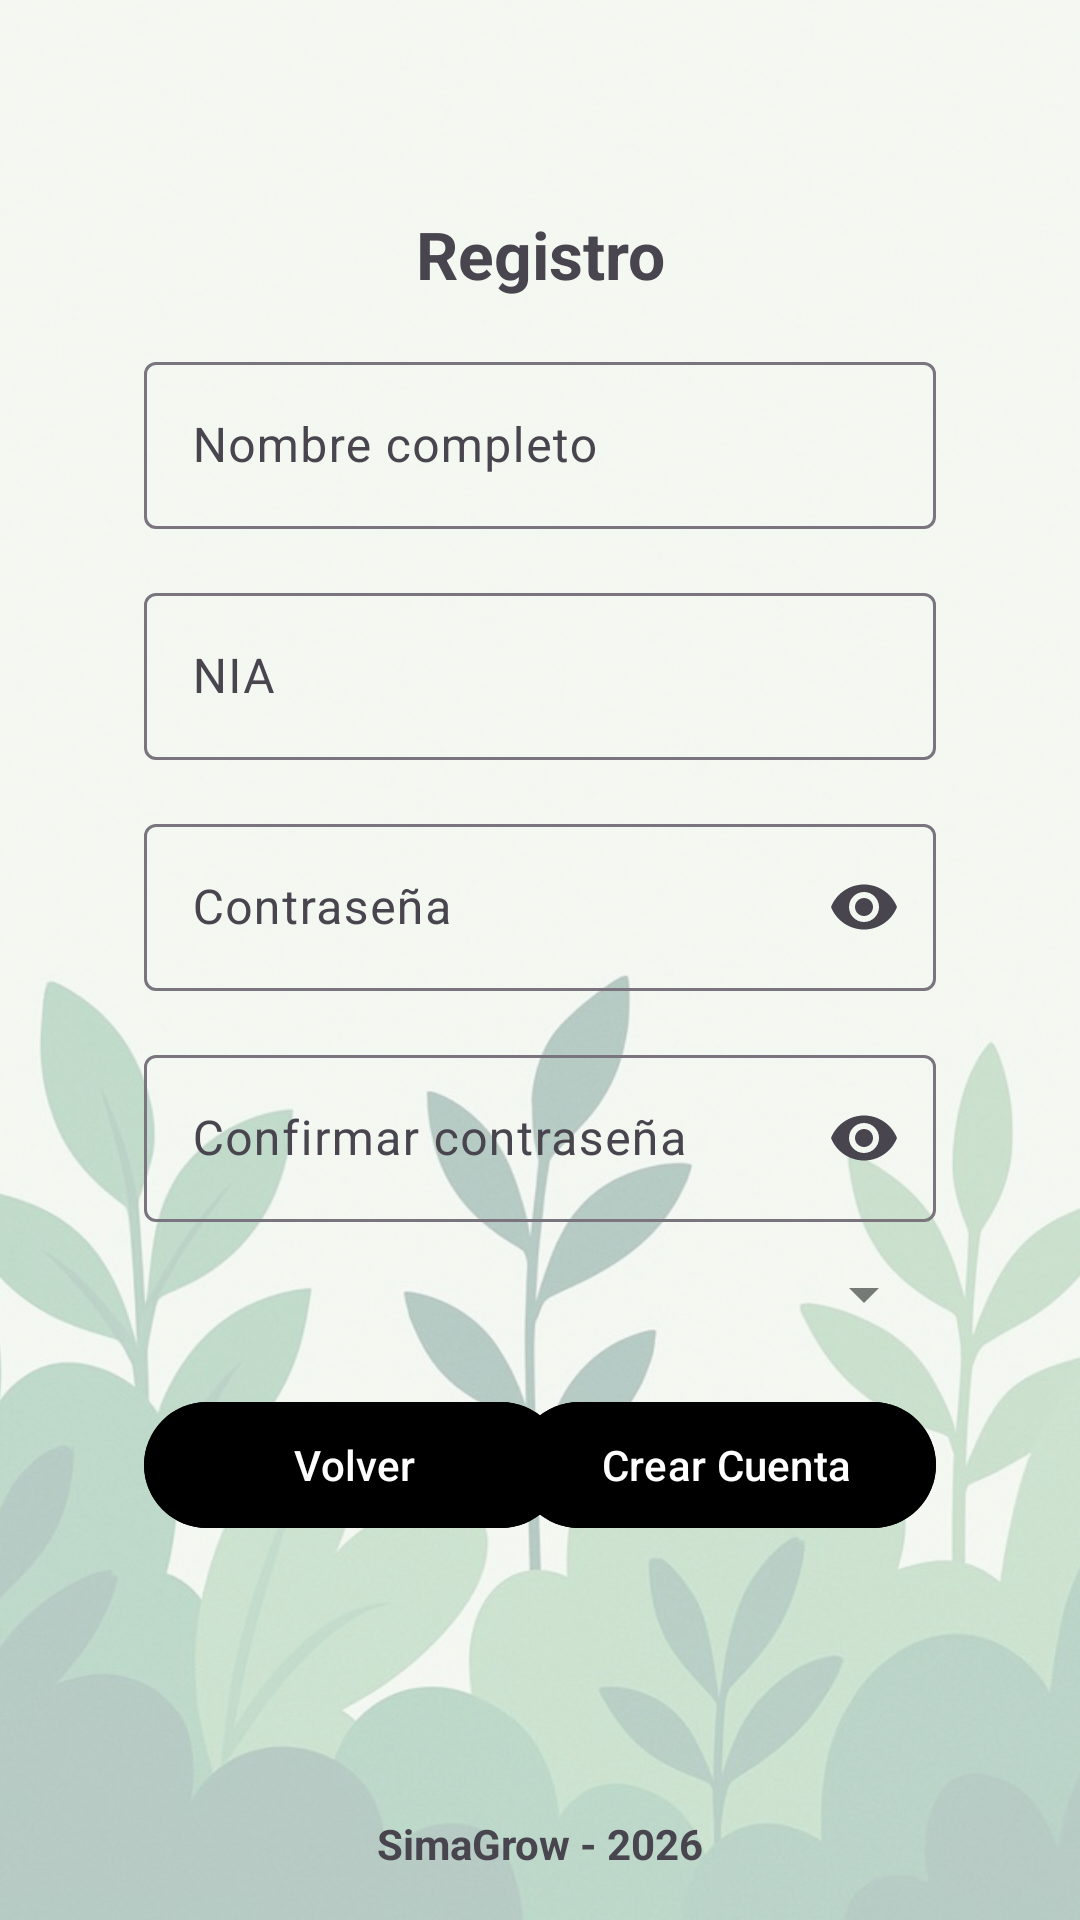

Layout XML and referenced resources for this Android screen:
<!-- AndroidManifest.xml: application theme Theme.SimaGrow -->
<!-- res/layout/activity_registre.xml -->
<?xml version="1.0" encoding="utf-8"?>
<androidx.constraintlayout.widget.ConstraintLayout
    xmlns:android="http://schemas.android.com/apk/res/android"
    xmlns:app="http://schemas.android.com/apk/res-auto"
    xmlns:tools="http://schemas.android.com/tools"
    android:id="@+id/main"
    android:layout_width="match_parent"
    android:layout_height="match_parent"
    tools:context=".activitis.RegistreActivity">

    <ImageView
        android:id="@+id/imgFondo"
        android:layout_width="0dp"
        android:layout_height="0dp"
        android:alpha="0.3"
        android:scaleType="centerCrop"
        android:src="@drawable/img_fondo"
        app:layout_constraintTop_toTopOf="parent"
        app:layout_constraintBottom_toBottomOf="parent"
        app:layout_constraintStart_toStartOf="parent"
        app:layout_constraintEnd_toEndOf="parent"/>

    <TextView
        android:id="@+id/tvRegistre"
        android:layout_width="match_parent"
        android:layout_height="wrap_content"
        android:layout_marginTop="70dp"
        android:text="@string/registro"
        android:textAlignment="center"
        android:textColor="@color/boton_principal"
        android:textSize="22sp"
        android:textStyle="bold"
        app:layout_constraintTop_toTopOf="parent"/>

    <com.google.android.material.textfield.TextInputLayout
        android:id="@+id/layoutNombre"
        android:layout_width="0dp"
        android:layout_height="wrap_content"
        android:layout_marginTop="16dp"
        android:layout_marginStart="48dp"
        android:layout_marginEnd="48dp"
        app:layout_constraintTop_toBottomOf="@id/tvRegistre"
        app:layout_constraintStart_toStartOf="parent"
        app:layout_constraintEnd_toEndOf="parent">

        <com.google.android.material.textfield.TextInputEditText
            android:id="@+id/etNombreRegistro"
            android:layout_width="match_parent"
            android:layout_height="wrap_content"
            android:hint="@string/nombre_completo"/>
    </com.google.android.material.textfield.TextInputLayout>

    <com.google.android.material.textfield.TextInputLayout
        android:id="@+id/layoutNia"
        android:layout_width="0dp"
        android:layout_height="wrap_content"
        android:layout_marginTop="16dp"
        android:layout_marginStart="48dp"
        android:layout_marginEnd="48dp"
        app:layout_constraintTop_toBottomOf="@id/layoutNombre"
        app:layout_constraintStart_toStartOf="parent"
        app:layout_constraintEnd_toEndOf="parent">

        <com.google.android.material.textfield.TextInputEditText
            android:id="@+id/etNiaRegistro"
            android:layout_width="match_parent"
            android:layout_height="wrap_content"
            android:hint="@string/nia"/>
    </com.google.android.material.textfield.TextInputLayout>

    <com.google.android.material.textfield.TextInputLayout
        android:id="@+id/layoutPassword"
        android:layout_width="0dp"
        android:layout_height="wrap_content"
        android:layout_marginTop="16dp"
        android:layout_marginStart="48dp"
        android:layout_marginEnd="48dp"
        app:endIconMode="password_toggle"
        app:layout_constraintTop_toBottomOf="@id/layoutNia"
        app:layout_constraintStart_toStartOf="parent"
        app:layout_constraintEnd_toEndOf="parent">

        <com.google.android.material.textfield.TextInputEditText
            android:id="@+id/etPasswordRegistro"
            android:layout_width="match_parent"
            android:layout_height="wrap_content"
            android:hint="@string/contrase_a"
            android:inputType="textPassword"/>
    </com.google.android.material.textfield.TextInputLayout>

    <com.google.android.material.textfield.TextInputLayout
        android:id="@+id/layoutConfirmar"
        android:layout_width="0dp"
        android:layout_height="wrap_content"
        android:layout_marginTop="16dp"
        android:layout_marginStart="48dp"
        android:layout_marginEnd="48dp"
        app:endIconMode="password_toggle"
        app:layout_constraintTop_toBottomOf="@id/layoutPassword"
        app:layout_constraintStart_toStartOf="parent"
        app:layout_constraintEnd_toEndOf="parent">

        <com.google.android.material.textfield.TextInputEditText
            android:id="@+id/etConfirmarPasswordRegistro"
            android:layout_width="match_parent"
            android:layout_height="wrap_content"
            android:hint="@string/confirmar_contrase_a"
            android:inputType="textPassword"/>
    </com.google.android.material.textfield.TextInputLayout>

    <Spinner
        android:id="@+id/spCurso"
        android:layout_width="0dp"
        android:layout_height="wrap_content"
        android:layout_marginTop="12dp"
        app:layout_constraintTop_toBottomOf="@id/layoutConfirmar"
        app:layout_constraintStart_toStartOf="@id/layoutConfirmar"
        app:layout_constraintEnd_toEndOf="@id/layoutConfirmar"/>

    <com.google.android.material.button.MaterialButton
        android:id="@+id/btnVolver"
        android:layout_width="140dp"
        android:layout_height="50dp"
        android:layout_marginTop="20dp"
        android:layout_marginStart="48dp"
        android:text="@string/volver"
        android:backgroundTint="@color/boton_principal"
        app:layout_constraintTop_toBottomOf="@id/spCurso"
        app:layout_constraintStart_toStartOf="parent"/>

    <com.google.android.material.button.MaterialButton
        android:id="@+id/btnCrearCuenta"
        android:layout_width="140dp"
        android:layout_height="50dp"
        android:layout_marginTop="20dp"
        android:layout_marginEnd="48dp"
        android:text="@string/crear_cuenta"
        android:backgroundTint="@color/boton_principal"
        app:layout_constraintTop_toBottomOf="@id/spCurso"
        app:layout_constraintEnd_toEndOf="parent"/>

    <TextView
        android:id="@+id/tvFooterRegistre"
        android:layout_width="match_parent"
        android:layout_height="wrap_content"
        android:layout_marginBottom="16dp"
        android:text="@string/simagrow_2026"
        android:textAlignment="center"
        android:textStyle="bold"
        android:textColor="@color/texto_secundario"
        app:layout_constraintBottom_toBottomOf="parent"/>

</androidx.constraintlayout.widget.ConstraintLayout>
<!-- resources referenced by this layout -->
<resources>
  <!-- drawable img_fondo: jpg bitmap (drawable, 115114 bytes) -->
  <string name="confirmar_contrase_a">Confirmar contraseña</string>
  <string name="contrase_a">Contraseña</string>
  <string name="crear_cuenta">Crear Cuenta</string>
  <string name="nia">NIA</string>
  <string name="nombre_completo">Nombre completo</string>
  <string name="registro">Registro</string>
  <string name="simagrow_2026">SimaGrow - 2026</string>
  <string name="volver">Volver</string>
  <style name="Theme.SimaGrow" parent="Base.Theme.SimaGrow" />
  <style name="Base.Theme.SimaGrow" parent="Theme.Material3.DayNight.NoActionBar">
          
          
      </style>
</resources>
